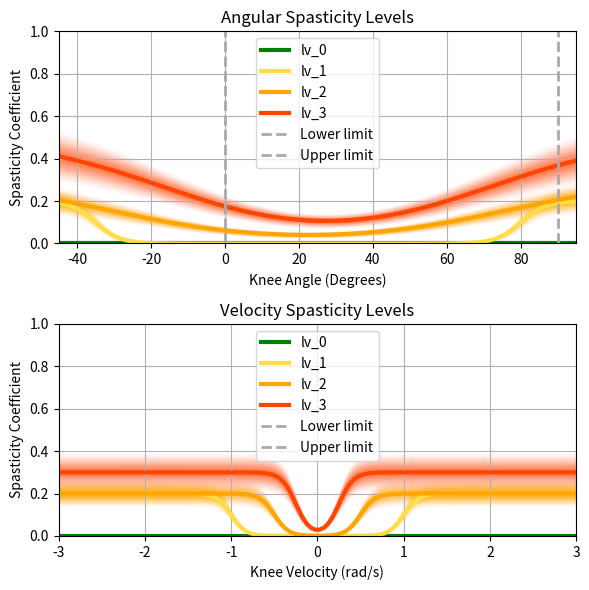

Python code for this plot:
import numpy as np
import matplotlib.pyplot as plt

# Create a range of values for knee_vel and knee_angles
knee_velocities = np.linspace(-10, 10, 400)  # Range of -10 to 10 rad/s
knee_angles = np.linspace(-45, 95, 400)  # Range of -45 to 95 degrees

# Function to calculate sigmoid-based spasticity coefficients for angles
def calculate_spas_coef(k_ang, L_ang, a0_flexion, a0_extension, knee_angles):
    sigmoid_flexion = 1 / (1 + np.exp(-k_ang * (knee_angles - a0_flexion)))
    sigmoid_extension = 1 / (1 + np.exp(np.clip(k_ang * (knee_angles - a0_extension), -500, 500)))
    return L_ang + (L_ang * (1 - (sigmoid_flexion + sigmoid_extension)))

# Function to calculate sigmoid-based spasticity coefficients for velocities
def calculate_spas_coef_velocity(L_vel, k, v0_flexion, v0_extension, knee_velocities):
    sigmoid_flexion = 1 / (1 + np.exp(-k * (knee_velocities - v0_flexion)))
    sigmoid_extension = 1 / (1 + np.exp(k * (knee_velocities - v0_extension)))
    return L_vel + (L_vel * (1 - (sigmoid_flexion + sigmoid_extension)))

# Adjust shadow effect with gradient around each line
def add_gradient(ax, x, y, color, buffer_ratio=0.3, n_layers=20):
    # Calculate the 10% buffer above and below the line
    upper = y * (1 + buffer_ratio)
    lower = y * (1 - buffer_ratio)

    # Create gradient layers across the entire plot range
    for i in range(n_layers):
        alpha = 0.1 * (1 - i / n_layers)  # Decrease opacity with each layer
        ax.fill_between(x,
                        y * (1 + buffer_ratio * (i + 1) / n_layers),
                        y * (1 - buffer_ratio * (i + 1) / n_layers),
                        color=color, alpha=alpha)

# Spasticity coefficients for different levels
spas_coef_ang_lv0 = calculate_spas_coef(0.5, 0, -35, 80, knee_angles)
spas_coef_ang_lv1 = calculate_spas_coef(0.3, 0.2, -35, 80, knee_angles)
spas_coef_ang_lv2 = calculate_spas_coef(0.05, 0.3, -30, 75, knee_angles)
spas_coef_ang_lv3 = calculate_spas_coef(0.05, 0.5, -15, 70, knee_angles)

# Velocity-based spasticity coefficients for different levels
spas_coef_vel_lv0 = calculate_spas_coef_velocity(0, 5, -3, 3, knee_velocities)
spas_coef_vel_lv1 = calculate_spas_coef_velocity(0.2, 12, -1, 1, knee_velocities)
spas_coef_vel_lv2 = calculate_spas_coef_velocity(0.2, 12, -0.5, 0.5, knee_velocities)
spas_coef_vel_lv3 = calculate_spas_coef_velocity(0.3, 12, -0.25, 0.25, knee_velocities)

# Plot Results with gradient shadow effect
fig, axs = plt.subplots(2, 1, figsize=(6, 6))

# Plot Angular Spasticity Levels with gradient shadow
colors = ['g', '#FFDD44', 'orange', '#FF4500']
levels = [spas_coef_ang_lv0, spas_coef_ang_lv1, spas_coef_ang_lv2, spas_coef_ang_lv3]

for i, (color, spas_coef) in enumerate(zip(colors, levels)):
    add_gradient(axs[0], knee_angles, spas_coef, color=color)
    axs[0].plot(knee_angles, spas_coef, color=color, linewidth=3, label=f'lv_{i}')

axs[0].axvline(x=0, color='darkgray', linestyle='--', linewidth=2, label='Lower limit')
axs[0].axvline(x=90, color='darkgray', linestyle='--', linewidth=2, label='Upper limit')
axs[0].set_ylim([0, 1])
axs[0].set_title('Angular Spasticity Levels')
axs[0].set_xlim([-45, 95])
axs[0].set_xlabel('Knee Angle (Degrees)')
axs[0].set_ylabel('Spasticity Coefficient')
axs[0].grid(True)
axs[0].legend()

# Plot Velocity Spasticity Levels with gradient shadow across the entire plot
levels = [spas_coef_vel_lv0, spas_coef_vel_lv1, spas_coef_vel_lv2, spas_coef_vel_lv3]

for i, (color, spas_coef) in enumerate(zip(colors, levels)):
    add_gradient(axs[1], knee_velocities, spas_coef, color=color)
    axs[1].plot(knee_velocities, spas_coef, color=color, linewidth=3, label=f'lv_{i}')

axs[1].axvline(x=-10, color='darkgray', linestyle='--', linewidth=2, label='Lower limit')
axs[1].axvline(x=10, color='darkgray', linestyle='--', linewidth=2, label='Upper limit')
axs[1].set_ylim([0, 1])
axs[1].set_title('Velocity Spasticity Levels')
axs[1].set_xlim([-3, 3])
axs[1].set_xlabel('Knee Velocity (rad/s)')
axs[1].set_ylabel('Spasticity Coefficient')
axs[1].grid(True)
axs[1].legend()

plt.tight_layout()
plt.show()



"""
axs[0, 2].plot(knee_angles, spas_coef_ang_lv2, color='#FFDD44', linewidth=3)
axs[0, 2].axvline(x=10, color='darkgray', linestyle='--', linewidth=2, label='Inf limit (10º)')
axs[0, 2].axvline(x=80, color='darkgray', linestyle='--', linewidth=2, label='Sup limit (80º)')
axs[0, 2].set_ylim([0, 1])
axs[0, 2].set_title('Level 2 Angular Spasticity')
axs[0, 2].set_xlim([0, 90])
axs[0, 2].set_xlabel('Knee Angle (Degrees)')
axs[0, 2].grid(True)

axs[0, 3].plot(knee_angles, spas_coef_ang_lv3, color='#FFDD44', linewidth=3)
axs[0, 3].axvline(x=10, color='darkgray', linestyle='--', linewidth=2, label='Inf limit (10º)')
axs[0, 3].axvline(x=80, color='darkgray', linestyle='--', linewidth=2, label='Sup limit (80º)')
axs[0, 3].set_ylim([0, 1])
axs[0, 3].set_title('Level 3 Angular Spasticity')
axs[0, 3].set_xlim([0, 90])
axs[0, 3].set_xlabel('Knee Angle (Degrees)')
axs[0, 3].grid(True)

# Velocity Spasticity Plots with gray limits, y-axis from 0 to 1, and adjusted slopes
axs[1, 0].plot(knee_velocities, spas_coef_vel_lv0_adjusted, color='#FFDD44', linewidth=3)
axs[1, 0].axvline(x=-10, color='darkgray', linestyle='--', linewidth=2, label='Inf limit (-10 rad/s)')
axs[1, 0].axvline(x=10, color='darkgray', linestyle='--', linewidth=2, label='Sup limit (10 rad/s)')
axs[1, 0].set_ylim([0, 1])
axs[1, 0].set_title('Level 0 Velocity Spasticity')
axs[1, 0].set_xlim([-10, 10])
axs[1, 0].set_xlabel('Knee Velocity (rad/s)')
axs[1, 0].set_ylabel('Spasticity Coefficient')
axs[1, 0].grid(True)

axs[1, 1].plot(knee_velocities, spas_coef_vel_lv1_adjusted, color='#FFDD44', linewidth=3)
axs[1, 1].axvline(x=-4, color='darkgray', linestyle='--', linewidth=2, label='Inf limit (-4 rad/s)')
axs[1, 1].axvline(x=4, color='darkgray', linestyle='--', linewidth=2, label='Sup limit (4 rad/s)')
axs[1, 1].set_ylim([0, 1])
axs[1, 1].set_title('Level 1 Velocity Spasticity')
axs[1, 1].set_xlim([-10, 10])
axs[1, 1].set_xlabel('Knee Velocity (rad/s)')
axs[1, 1].grid(True)

axs[1, 2].plot(knee_velocities, spas_coef_vel_lv2_adjusted, color='#FFDD44', linewidth=3)
axs[1, 2].axvline(x=-2, color='darkgray', linestyle='--', linewidth=2, label='Inf limit (-2 rad/s)')
axs[1, 2].axvline(x=2, color='darkgray', linestyle='--', linewidth=2, label='Sup limit (2 rad/s)')
axs[1, 2].set_ylim([0, 1])
axs[1, 2].set_title('Level 2 Velocity Spasticity')
axs[1, 2].set_xlim([-10, 10])
axs[1, 2].set_xlabel('Knee Velocity (rad/s)')
axs[1, 2].grid(True)

axs[1, 3].plot(knee_velocities, spas_coef_vel_lv3_adjusted, color='#FFDD44', linewidth=3)
axs[1, 3].axvline(x=-1, color='darkgray', linestyle='--', linewidth=2, label='Inf limit (-1 rad/s)')
axs[1, 3].axvline(x=1, color='darkgray', linestyle='--', linewidth=2, label='Sup limit (1 rad/s)')
axs[1, 3].set_ylim([0, 1])
axs[1, 3].set_title('Level 3 Velocity Spasticity')
axs[1, 3].set_xlim([-10, 10])
axs[1, 3].set_xlabel('Knee Velocity (rad/s)')
axs[1, 3].grid(True)
"""
plt.tight_layout()
plt.show()
